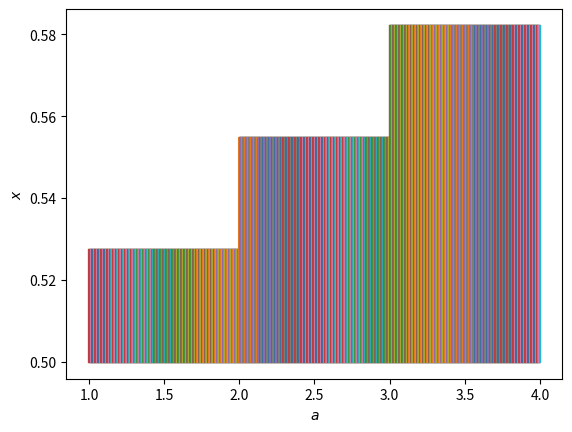

Here is the Python script that generated this plot:
#!/usr/bin/env python
import numpy as np
import matplotlib.pyplot as plt

def iter_map(b,N):
    x = np.zeros(N)
    x[0] = 0.5
    for i in range(N-1):
        x[i+1]=(int((x[i])*(2**n) +b)%(2**n)) /(2**n)
    return x

if __name__=="__main__":
  
    b=1
    a_min=1
    a_max=4
    step=0.001
    N=10
    n=8
   
    plt.figure(1)
   
    for a in np.arange(a_min, a_max, step):
        x = iter_map(a, n)
        plt.plot(a*np.ones_like(x),x)

    plt.xlabel(r'$a$')
    plt.ylabel(r'$x$')
    plt.show()
